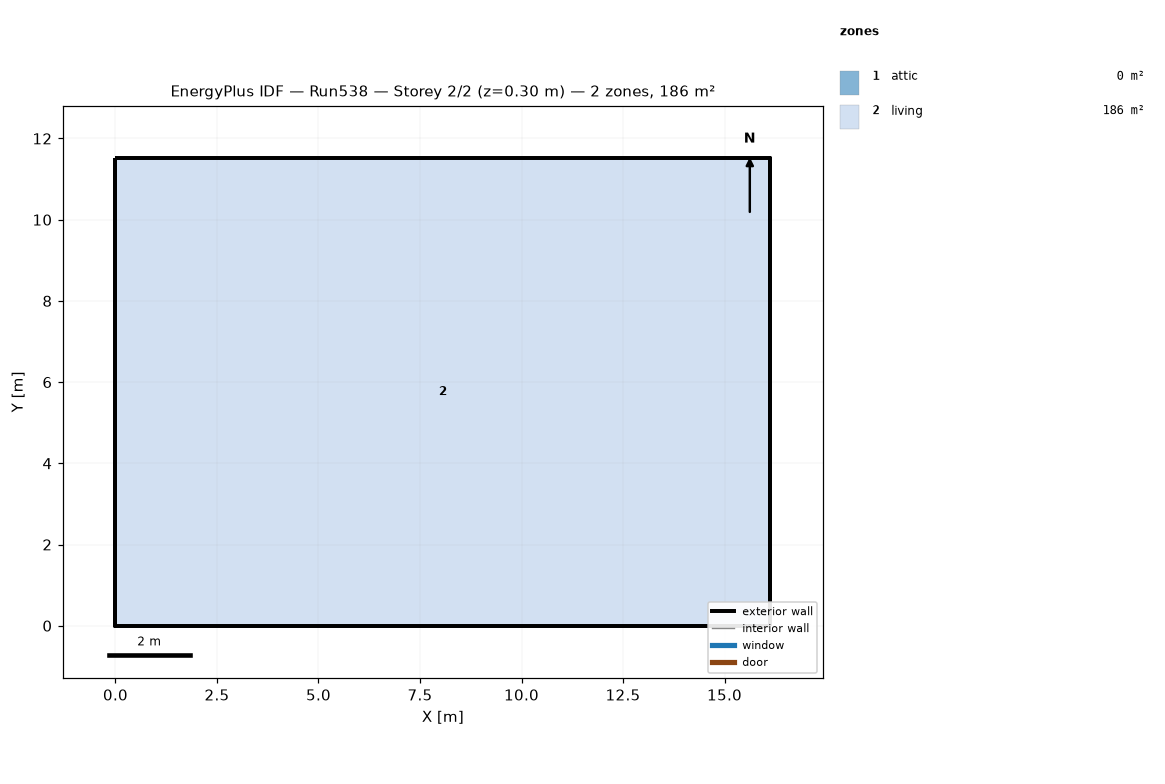
=== STOREY PLAN SPEC (per zone: floor XY polygon, exterior-wall plan segments, windows/doors) ===
zone 1: attic  (0.0 m²)
  exterior wall: (16.13, 0.00) – (16.13, 11.52) – (16.13, 5.76)  [17.3 m]
  exterior wall: (0.00, 11.52) – (0.00, 0.00) – (0.00, 5.76)  [17.3 m]
zone 2: living  (185.8 m²)
  floor: (0.00, 0.00) (0.00, 11.52) (16.13, 11.52) (16.13, 0.00)
  exterior wall: (0.00, 0.00) – (16.13, 0.00)  [16.1 m]
  exterior wall: (16.13, 0.00) – (16.13, 11.52)  [11.5 m]
  exterior wall: (16.13, 11.52) – (0.00, 11.52)  [16.1 m]
  exterior wall: (0.00, 11.52) – (0.00, 0.00)  [11.5 m]

=== DERIVED (storey summary) ===
Building: Run538
Storey: 2 of 2  (floor level z = 0.30 m)
Storey gross floor area: 185.8 m²
Zones on this storey: 2
  - attic: floor 0.0 m²; exterior wall 34.6 m (15.8 m²); WWR 0.0%
  - living: floor 185.8 m²; exterior wall 55.3 m (269.7 m²); WWR 0.0%
Zone adjacency: (none detected)